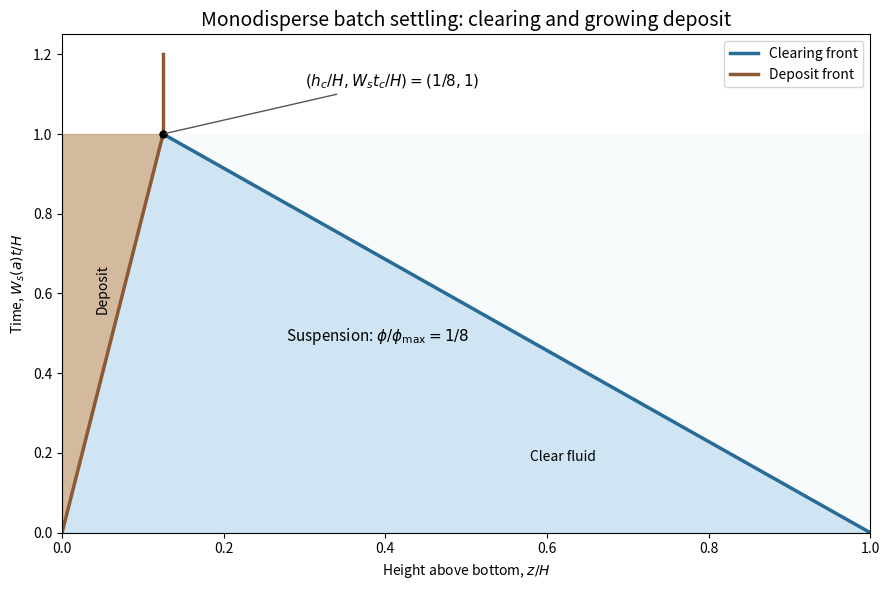

Python code for this plot:
"""Original settling diagram; output PNG basename to cwd.
Python 3.14 / NumPy 2.3.5 / Matplotlib 3.10.7.
"""
import os
from pathlib import Path
os.environ.setdefault('MPLCONFIGDIR',str(Path.cwd()/'.paper-74-mplconfig'))
import numpy as np
import matplotlib
matplotlib.use('Agg')
import matplotlib.pyplot as plt

def main():
 fig,ax=plt.subplots(figsize=(9,6),dpi=100,facecolor='white');ax.set_facecolor('white')
 t=np.linspace(0,1,120);lower=t/8;upper=1-7*t/8
 ax.fill_betweenx(t,0,lower,color='#bc956b',alpha=.65);ax.fill_betweenx(t,lower,upper,color='#b8d8ed',alpha=.65);ax.fill_betweenx(t,upper,1,color='#f7fbfc')
 ax.plot(upper,t,c='#286b96',lw=2.5,label='Clearing front');ax.plot(lower,t,c='#8b5933',lw=2.5,label='Deposit front')
 ax.plot([.125,.125],[1,1.2],c='#8b5933',lw=2.5);ax.plot(.125,1,'ko',ms=5)
 ax.text(.62,.18,'Clear fluid',ha='center');ax.text(.39,.48,r'Suspension: $\phi/\phi_{\max}=1/8$',fontsize=11,ha='center');ax.text(.05,.61,'Deposit',rotation=90,ha='center',va='center',fontsize=10)
 ax.annotate(r'$(h_c/H,W_st_c/H)=(1/8,1)$',xy=(.125,1),xytext=(.3,1.12),arrowprops={'arrowstyle':'-','color':'#555'},fontsize=11)
 ax.set_xlim(0,1);ax.set_ylim(0,1.25);ax.set_xlabel('Height above bottom, $z/H$');ax.set_ylabel('Time, $W_s(a)t/H$');ax.legend(loc='upper right',fontsize=10)
 ax.set_title('Monodisperse batch settling: clearing and growing deposit',fontsize=14)
 fig.tight_layout();fig.savefig(Path.cwd()/'paper-74-monodisperse-shocks.png',facecolor='white',transparent=False);plt.close(fig)
if __name__=='__main__':main()
